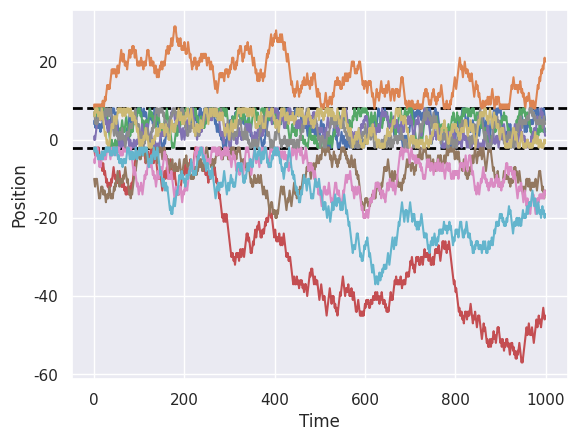

The matplotlib source for this figure:
import numpy as np
import matplotlib.pyplot as plt
import seaborn as sns

sns.set_context('notebook')
sns.set_theme(style="darkgrid")


class RandomWalk:
    def __init__(self,
                 p_value: float = 0.5,
                 n_events: int = 100,
                 n_simulations: int = 10,
                 initial_conditions: int | float | tuple[int | float, int | float] = 0,
                 boundary: tuple[int | float, int | float | bool] | None = None):
        """
        The initialiser for a random walk object. This computes the positions for each event in all simulated random walks,
        as well as the mean position across all simulations, and the mean square displacement over all simulations at a given event.

        :param p_value: the probability that the random walk steps down by one.
        :param n_events: the number of probabilistic events i.e. the number of steps performed by the walk.
        :param n_simulations: the number of simulations ran of the random walk.
        :param initial_conditions: the starting position, or bounded interval within which a random starting position
        is chosen, for a random walk.
        :param boundary: a 2-tuple: tuple[int | float, int | float | bool]. In the simplest case, we have a 2-tuple of
        integers or floats which are treated as lower and upper bounds. For a symmetric bound about 0, the first item is
        treated as the positive boundary value, and the second item is an indicator for whether this is to be mirrored
        across y = 0 (True) or whether this is an individual boundary (False).
        """

        self.p_value = p_value
        self.n_events = n_events
        self.n_simulations = n_simulations
        self.initial_conditions = initial_conditions
        self.boundary = boundary
        self.boundary = self._calibrate_boundaries()

        self.sim_positions = np.zeros((n_simulations, n_events))

        if type(initial_conditions) is float or type(initial_conditions) is int:
            self.sim_positions[:, 0] = [initial_conditions]*n_simulations
        elif type(initial_conditions) is tuple:
            self.sim_positions[:, 0] = np.random.randint(initial_conditions[0], initial_conditions[1], size=n_simulations)
        else:
            raise TypeError(f'initial_conditions must be an integer, a float, or a 2-tuple of integers or floats. Type given was {type(initial_conditions)}')

        self.time_steps = np.arange(0, n_events, 1)
        self.up_down = np.zeros((n_simulations, 2))

        if self.boundary is None:
            self.sim_positions = self._generate()
        else:
            self.sim_positions = self._generate_bounded()

        self.mean_positions = np.zeros(n_events)
        for i in range(n_events):
            self.mean_positions[i] = np.mean(self.sim_positions[:, i])

        self.msd = np.zeros(n_events)
        for i in range(n_events):
            self.msd[i] = np.mean(self.sim_positions[:, i] ** 2)


    def _generate(self) -> np.ndarray:
        for i in range(self.n_simulations):
            for j in range(1, self.n_events):
                flip = np.random.rand()
                if flip < self.p_value:
                    step = -1
                    self.up_down[i][0] += 1
                else:
                    step = 1
                    self.up_down[i][1] += 1
                self.sim_positions[i, j] = self.sim_positions[i, j - 1] + step
        return self.sim_positions


    def _generate_bounded(self) -> np.ndarray:
        for i in range(self.n_simulations):
            step_tracker = np.zeros(self.n_events)
            for j in range(1, self.n_events):
                flip = np.random.rand()
                if flip < self.p_value:
                    step = -1
                    self.up_down[i][0] += 1
                else:
                    step = 1
                    self.up_down[i][1] += 1
                step_tracker[j] = step
                self.sim_positions[i, j] = self.sim_positions[i, j - 1] + step

                if type(self.boundary) == tuple:
                    # for k in range(0, len(boundary)):
                    #     if self.sim_positions[i, j - 1] == boundary[k]:
                    #         if step_tracker[j - 1] == -1:
                    #             self.sim_positions[i, j] = self.sim_positions[i, j - 1] + 1
                    #         elif step_tracker[j-1] == 1:
                    #             self.sim_positions[i, j] = self.sim_positions[i, j - 1] - 1

                    if self.sim_positions[i, j - 1] == self.boundary[0]:
                        if step_tracker[j-1] == -1:
                            self.sim_positions[i, j] = self.sim_positions[i, j - 1] + 1
                        elif step_tracker[j-1] == 1:
                            self.sim_positions[i, j] = self.sim_positions[i, j - 1] - 1
                    elif self.sim_positions[i, j - 1] == self.boundary[1]:
                        if step_tracker[j - 1] == -1:
                            self.sim_positions[i, j] = self.sim_positions[i, j - 1] + 1
                        elif step_tracker[j - 1] == 1:
                            self.sim_positions[i, j] = self.sim_positions[i, j - 1] - 1
                    else:
                        self.sim_positions[i, j] = self.sim_positions[i, j - 1] + step
                elif type(self.boundary) == float or type(self.boundary) == int:
                    if self.sim_positions[i, j-1] == self.boundary:
                        if step_tracker[j-1] == -1:
                            self.sim_positions[i, j] = self.sim_positions[i, j - 1] + 1
                        elif step_tracker[j-1] == 1:
                            self.sim_positions[i, j] = self.sim_positions[i, j - 1] - 1
                    else:
                        self.sim_positions[i, j] = self.sim_positions[i, j - 1] + step

        return self.sim_positions


    def _calibrate_boundaries(self) -> tuple[int | float, int | float] | int | float | None:
        if self.boundary is not None:
            if type(self.boundary[1]) == bool:
                if self.boundary[1]:
                    if self.boundary[0] > 0:
                        return -self.boundary[0], self.boundary[0]
                    elif self.boundary[0] < 0:
                        return self.boundary[0], -self.boundary[0]
                    else:
                        return None
                else:
                    return self.boundary[0]

            elif type(self.boundary[1]) == int or type(self.boundary[1]) == float:
                if self.boundary[1] > self.boundary[0]:
                    return self.boundary[0], self.boundary[1]
                elif self.boundary[1] < self.boundary[0]:
                    return self.boundary[1], self.boundary[0]
                else:
                    return self.boundary[0]

            else:
                if type(self.boundary) != tuple:
                    bad_type = type(self.boundary)
                else:
                    bad_type = (type(self.boundary[0]), type(self.boundary[1]))
                raise TypeError(f"boundary parameter expects type tuple[int | float, int | float | bool]. Got type {bad_type}.")
        else:
            return None


    def __str__(self):
        return (f"A random walk with probability {self.p_value} of stepping down, run over "
                f"{self.n_events} events for {self.n_simulations} simulations.")


    def plot_process(self,
                     plot_range : str | tuple[int, int, int] = "all",
                     plot_mean_pos : bool = False,
                     return_obj : bool = False) -> None | tuple[plt.Figure, plt.Axes]:

        if type(plot_range) == str:
            if plot_range == "all":
                r_start = 0
                r_stop = self.n_simulations
                r_step = 1
            else:
                raise ValueError("plot_range must be either 'all' or a tuple of inputs for the range() function.")
        else:
            r_start = plot_range[0]
            r_stop = plot_range[1]
            r_step = plot_range[2]

        fig, ax = plt.subplots()

        if type(self.boundary) == tuple:
            ax.axhline(self.boundary[0], lw=2, linestyle="--", color="black")
            ax.axhline(self.boundary[1], lw=2, linestyle="--", color="black")
        elif type(self.boundary) == float or type(self.boundary) == int:
            ax.axhline(self.boundary, lw=2, linestyle="--", color="black")

        for i in range(r_start, r_stop, r_step):
            ax.plot(self.time_steps, self.sim_positions[i, :])

        if plot_mean_pos:
            ax.plot(self.time_steps, self.mean_positions, 'r-')

        plt.xlabel("Time")
        plt.ylabel("Position")

        if return_obj:
            return fig, ax
        else:
            plt.show()
            return None


    def plot_msd(self, return_obj : bool = False) -> None | tuple[plt.Figure, plt.Axes]:
        fig, ax = plt.subplots()
        ax.plot(self.time_steps, self.msd)
        plt.xlabel("Time")
        plt.ylabel("Mean Square Displacement")
        plt.ylim([0, self.n_simulations + int(self.n_simulations / 10)])
        if return_obj:
            return fig, ax
        else:
            plt.show()
            return None


    def slice_distribution(self, t_slice : int, return_obj : bool = False) -> None | tuple[plt.Figure, plt.Axes]:
        fig, ax = plt.subplots()
        ax.hist(self.sim_positions[:, t_slice - 1], bins=20, density=True)
        plt.xlabel("Position")
        plt.ylabel("Probability")
        plt.xlim([-100, 100])
        if return_obj:
            return fig, ax
        else:
            plt.show()
            return None


    def test_simulation(self, simulation_number : int) -> str:
        p_sim = self.up_down[simulation_number][0] / self.n_events
        return f"Expected p = {self.p_value}, Simulated p = {p_sim}"


def main():
    walk = RandomWalk(p_value=0.5,
                      n_events=1000,
                      n_simulations=10,
                      initial_conditions=(-10,10),
                      boundary=(-2, 8))
    walk.plot_process()
    print(walk.test_simulation(5))
    print(walk)


if __name__ == "__main__":
    main()